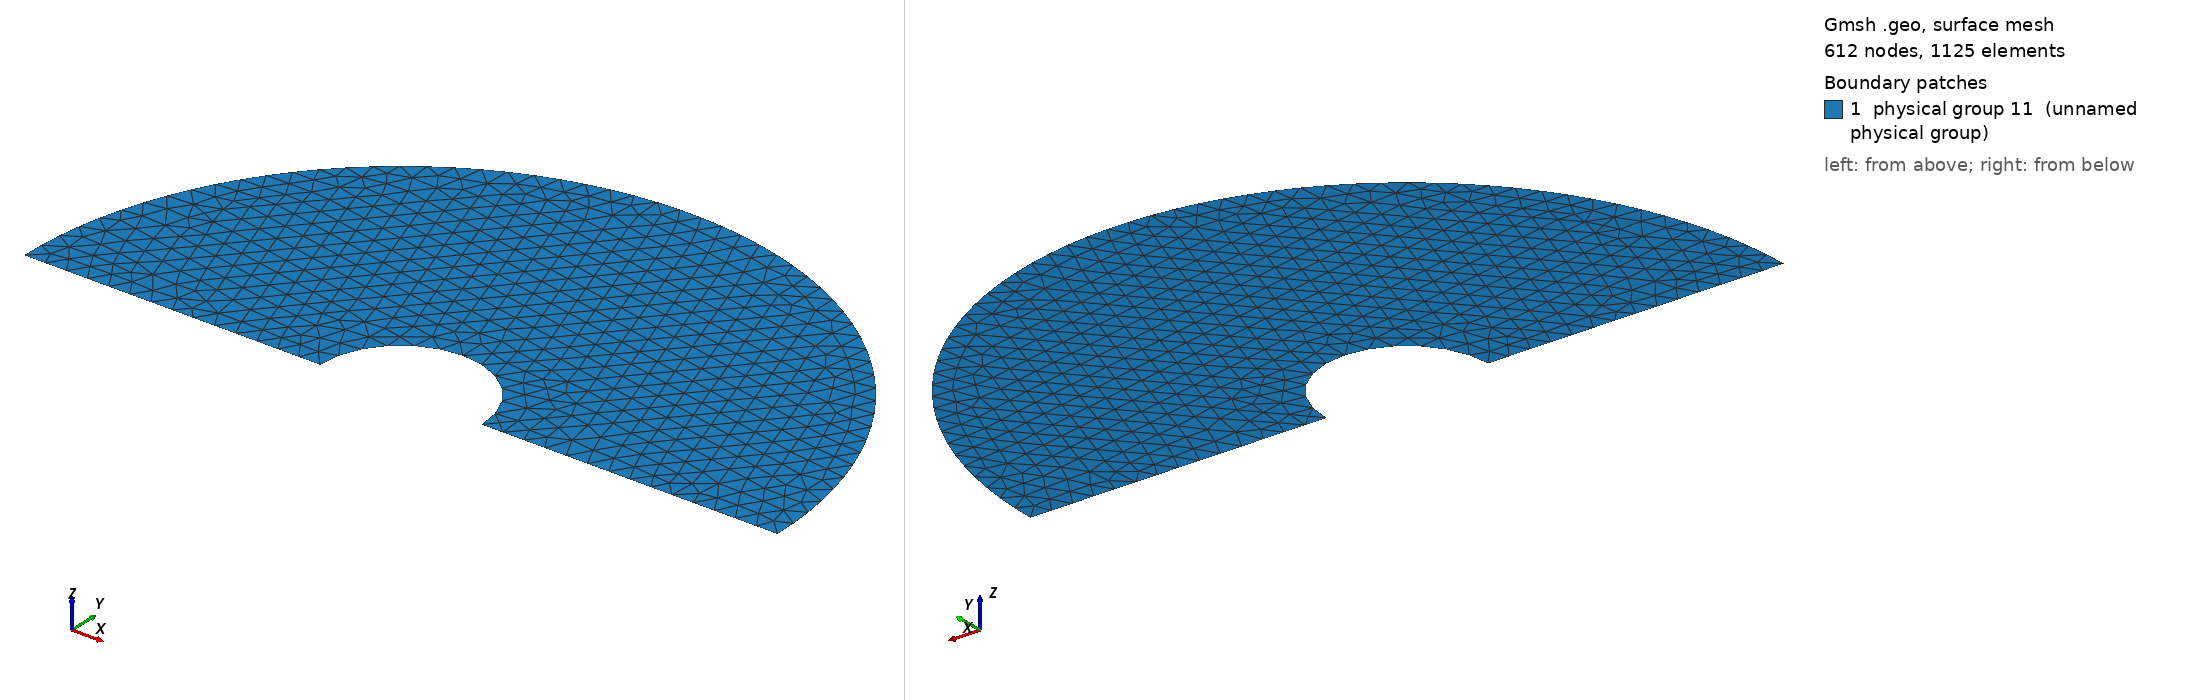

Gmsh geometry script, surface-meshed: 612 nodes, 1125 surface elements. Boundary patches (legend numbers): 1 physical group 11 (unnamed physical group). Left view from above one corner, right view from below the opposite corner. Legend entries are the model's physical surfaces. The drawing asked Gmsh for element sizes between 1% and 20% of the model's largest extent; the script's own settings can give other sizes.

=== MMS_B.geo (drawn) ===
Point(1) = {0.4,0.2,0,0.04};
Point(2) = {0.25,0.2,0,0.04};
Point(3) = {-0.3,0.2,0,0.04};
Point(4) = {0.55,0.2,0,0.04};
Point(5) = {1.1,0.2,0,0.04};

Circle(1) = {4,1,2};
Circle(2) = {5,1,3};
Line(3) = {3,2};
Line(4) = {4,5};
Line Loop(5) = {2,3,-1,4};
Plane Surface(6) = {5};
Physical Line(7) = {3};
Physical Line(8) = {1};
Physical Line(9) = {4};
Physical Line(10) = {2};
Physical Surface(11) = {6};
